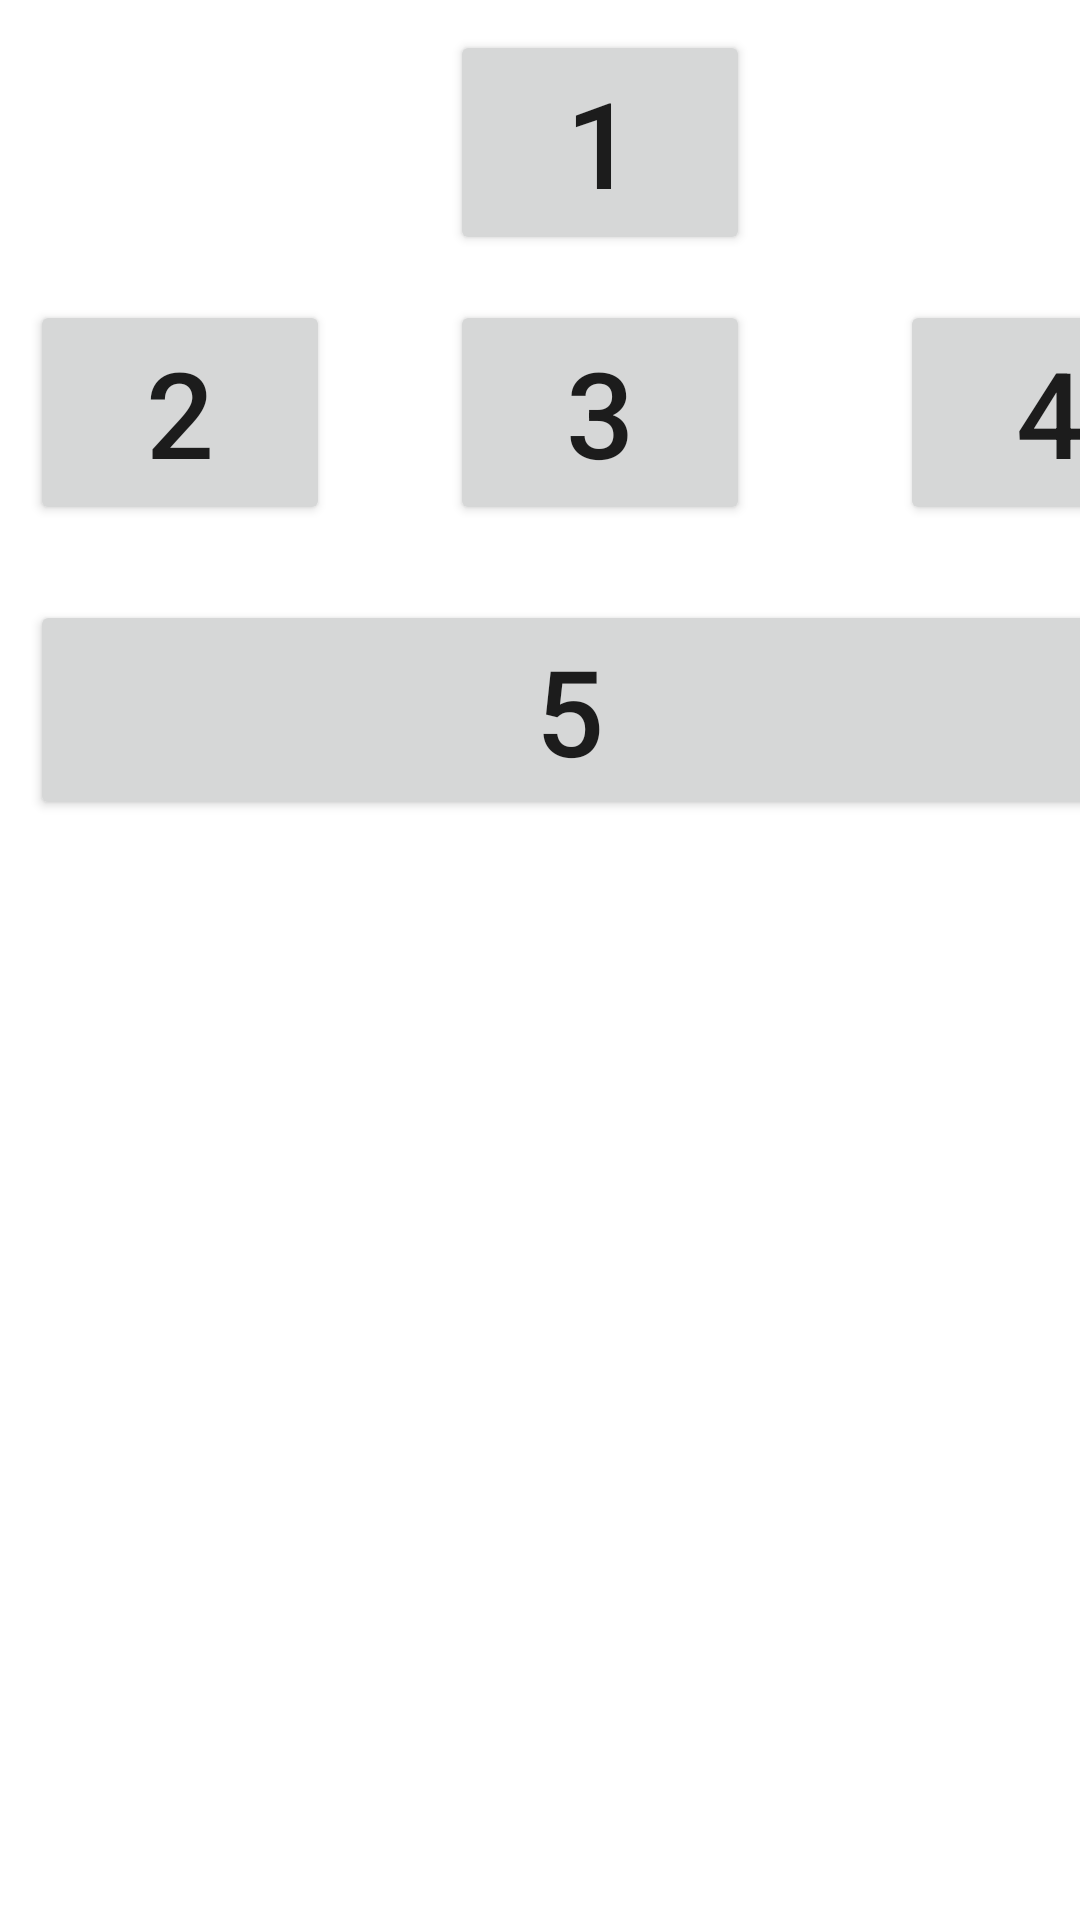

Here is an Android app screen rendered from its layout file. Give the layout XML and the strings, colors and styles it references.
<!-- AndroidManifest.xml: application theme Theme.MCAD_final -->
<!-- res/layout/activity_p5_1_absolute_layout.xml -->
<?xml version="1.0" encoding="utf-8"?>
<AbsoluteLayout xmlns:android="http://schemas.android.com/apk/res/android"
    android:layout_width="match_parent"
    android:layout_height="match_parent"
    android:orientation="vertical"
    >
    <Button
        android:layout_width="100dp"
        android:layout_height="75dp"
        android:layout_x="150dp"
        android:layout_y="10dp"
        android:text="1"
        android:textSize="40dp"
        ></Button>
    <Button
        android:layout_width="100dp"
        android:layout_height="75dp"
        android:layout_x="10dp"
        android:layout_y="100dp"
        android:text="2"
        android:textSize="40dp"
        ></Button>
    <Button
        android:layout_width="100dp"
        android:layout_height="75dp"
        android:layout_x="150dp"
        android:layout_y="100dp"
        android:text="3"
        android:textSize="40dp"
        ></Button>


    <Button
        android:layout_width="100dp"
        android:layout_height="75dp"
        android:layout_x="300dp"
        android:layout_y="100dp"
        android:text="4"
        android:textSize="40dp"
        ></Button>

    <Button
        android:layout_width="match_parent"
        android:layout_height="wrap_content"
        android:layout_x="10dp"
        android:layout_y="200dp"
        android:text="5"
        android:textSize="40dp"
        ></Button>
</AbsoluteLayout>
<!-- resources referenced by this layout -->
<resources>
  <style name="Theme.MCAD_final" parent="Theme.MaterialComponents.DayNight.DarkActionBar">
          
          <item name="colorPrimary">@color/purple_500</item>
          <item name="colorPrimaryVariant">@color/purple_700</item>
          <item name="colorOnPrimary">@color/white</item>
          
          <item name="colorSecondary">@color/teal_200</item>
          <item name="colorSecondaryVariant">@color/teal_700</item>
          <item name="colorOnSecondary">@color/black</item>
          
          <item name="android:statusBarColor" tools:targetApi="l">?attr/colorPrimaryVariant</item>
          
      </style>
  <!-- not gathered from this repository: default colours our renderer supplied (Android Studio template values) -->
  <color name="purple_500">#FF6200EE</color>
  <color name="purple_700">#FF3700B3</color>
  <color name="teal_200">#FF03DAC5</color>
  <color name="teal_700">#FF018786</color>
  <color name="black">#FF000000</color>
  <color name="white">#FFFFFFFF</color>
</resources>
